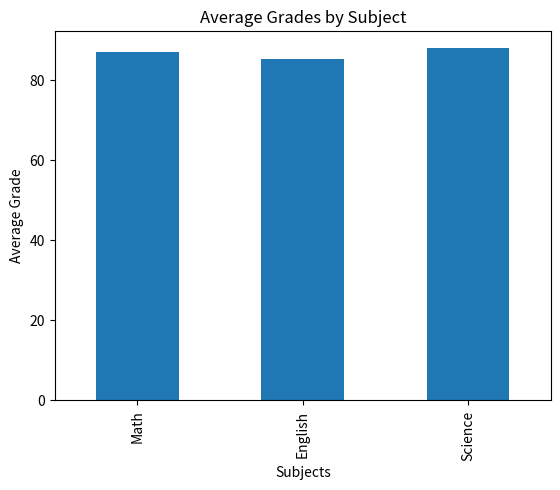
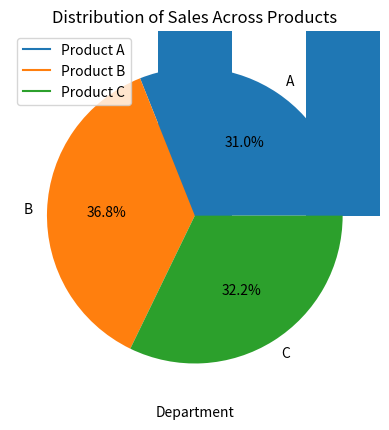

Reproduce these figures in Python, in order.
import pandas as pd
import matplotlib.pyplot as plt

# DataFrame 1: Student Grades
data1 = {
    'Student ID': [1, 2, 3, 4, 5, 6, 7, 8, 9, 10],
    'Math': [85, 90, 78, 92, 88, 95, 89, 79, 83, 91],
    'English': [78, 85, 88, 80, 92, 87, 90, 84, 79, 88],
    'Science': [90, 92, 85, 88, 94, 79, 83, 91, 87, 89]
}
df1 = pd.DataFrame(data1)

# Exercise 1: Calculate the average grade for each student
df1['Average'] = df1[['Math', 'English', 'Science']].mean(axis=1)
print("Exercise 1: Average Grade for Each Student:")
print(df1[['Student ID', 'Average']])

# Exercise 2: Find the student with the highest average grade
top_student = df1.loc[df1['Average'].idxmax()]
print("\nExercise 2: Student with Highest Average Grade:")
print(f"Student ID: {top_student['Student ID']}, Average: {top_student['Average']}")

# Exercise 3: Create a new column 'Total' representing the total marks obtained by each student
df1['Total'] = df1[['Math', 'English', 'Science']].sum(axis=1)
print("\nExercise 3: Student Grades with Total Marks:")
print(df1)

# Exercise 4: Plot a bar chart to visualize the average grades in each subject
avg_grades = df1[['Math', 'English', 'Science']].mean()
avg_grades.plot(kind='bar', title='Average Grades by Subject')
plt.xlabel('Subjects')
plt.ylabel('Average Grade')
plt.show()

# DataFrame 2: Sales Data
data2 = {
    'Date': pd.date_range(start='2023-01-01', periods=10),
    'Product A': [120, 150, 130, 110, 140, 160, 135, 125, 155, 145],
    'Product B': [90, 110, 100, 95, 105, 98, 88, 102, 112, 115],
    'Product C': [75, 80, 85, 70, 88, 92, 78, 82, 87, 90]
}
df2 = pd.DataFrame(data2)

# Exercise 1: Calculate the total sales for each product
total_sales = df2[['Product A', 'Product B', 'Product C']].sum()
print("\nExercise 1: Total Sales for Each Product:")
print(total_sales)

# Exercise 2: Find the date with the highest total sales
df2['Total Sales'] = df2[['Product A', 'Product B', 'Product C']].sum(axis=1)
max_sales_date = df2.loc[df2['Total Sales'].idxmax(), 'Date']
print("\nExercise 2: Date with Highest Total Sales:")
print(max_sales_date)

# Exercise 3: Calculate the percentage change in sales for each product from the previous day
df2[['Product A', 'Product B', 'Product C']] = df2[['Product A', 'Product B', 'Product C']].pct_change() * 100
print("\nExercise 3: Percentage Change in Sales:")
print(df2[['Date', 'Product A', 'Product B', 'Product C']])

# Exercise 4: Plot a line chart to visualize the sales trends for each product over time
df2[['Product A', 'Product B', 'Product C']].plot(title='Sales Trends Over Time')
plt.xlabel('Date')
plt.ylabel('Sales')
plt.show()

# DataFrame 3: Employee Information
data3 = {
    'Employee ID': [101, 102, 103, 104, 105, 106, 107, 108, 109, 110],
    'Name': ['Alice', 'Bob', 'Charlie', 'David', 'Emma', 'Frank', 'Grace', 'Hank', 'Ivy', 'Jack'],
    'Department': ['HR', 'IT', 'Marketing', 'IT', 'Finance', 'HR', 'Marketing', 'IT', 'Finance', 'Marketing'],
    'Salary': [60000, 75000, 65000, 80000, 70000, 68000, 78000, 69000, 76000, 72000],
    'Experience (Years)': [3, 5, 2, 8, 4, 6, 3, 7, 2, 5]
}
df3 = pd.DataFrame(data3)

# Exercise 1: Calculate the average salary for each department
avg_salary_by_dept = df3.groupby('Department')['Salary'].mean()
print("\nExercise 1: Average Salary for Each Department:")
print(avg_salary_by_dept)

# Exercise 2: Find the employee with the most experience
most_experienced = df3.loc[df3['Experience (Years)'].idxmax()]
print("\nExercise 2: Employee with Most Experience:")
print(f"Name: {most_experienced['Name']}, Experience: {most_experienced['Experience (Years)']} years")

# Exercise 3: Create a new column 'Salary Increase' representing the percentage increase in salary from the minimum salary
min_salary = df3['Salary'].min()
df3['Salary Increase'] = ((df3['Salary'] - min_salary) / min_salary) * 100
print("\nExercise 3: Employee Data with Salary Increase:")
print(df3)

# Exercise 4: Plot a bar chart to visualize the distribution of employees across different departments
df3['Department'].value_counts().plot(kind='bar', title='Distribution of Employees by Department')
plt.xlabel('Department')
plt.ylabel('Number of Employees')
plt.show()

# DataFrame 4: Customer Orders
data4 = {
    'ID': [101, 102, 103, 104, 105, 106, 107, 108, 109, 110],
    'Order_ID': [201, 202, 203, 204, 205, 206, 207, 208, 209, 210],
    'Customer': ['A', 'B', 'A', 'C', 'B', 'C', 'A', 'B', 'A', 'C'],
    'Product': ['A', 'B', 'A', 'C', 'B', 'A', 'C', 'B', 'A', 'C'],
    'Quantity': [2, 3, 1, 4, 2, 3, 2, 5, 1, 3],
    'Total Price': [120, 180, 60, 240, 160, 270, 140, 300, 90, 180]
}
df4 = pd.DataFrame(data4)

# Exercise 1: Calculate the total revenue from all orders
total_revenue = df4['Total Price'].sum()
print("\nExercise 1: Total Revenue from All Orders:")
print(total_revenue)

# Exercise 2: Find the most ordered product
most_ordered = df4['Product'].value_counts().idxmax()
print("\nExercise 2: Most Ordered Product:")
print(most_ordered)

# Exercise 3: Calculate the average quantity of products ordered
avg_quantity = df4['Quantity'].mean()
print("\nExercise 3: Average Quantity of Products Ordered:")
print(avg_quantity)

# Exercise 4: Plot a pie chart to visualize the distribution of sales across different products
sales_by_product = df4.groupby('Product')['Total Price'].sum()
sales_by_product.plot(kind='pie', title='Distribution of Sales Across Products', autopct='%1.1f%%')
plt.ylabel('')
plt.show()